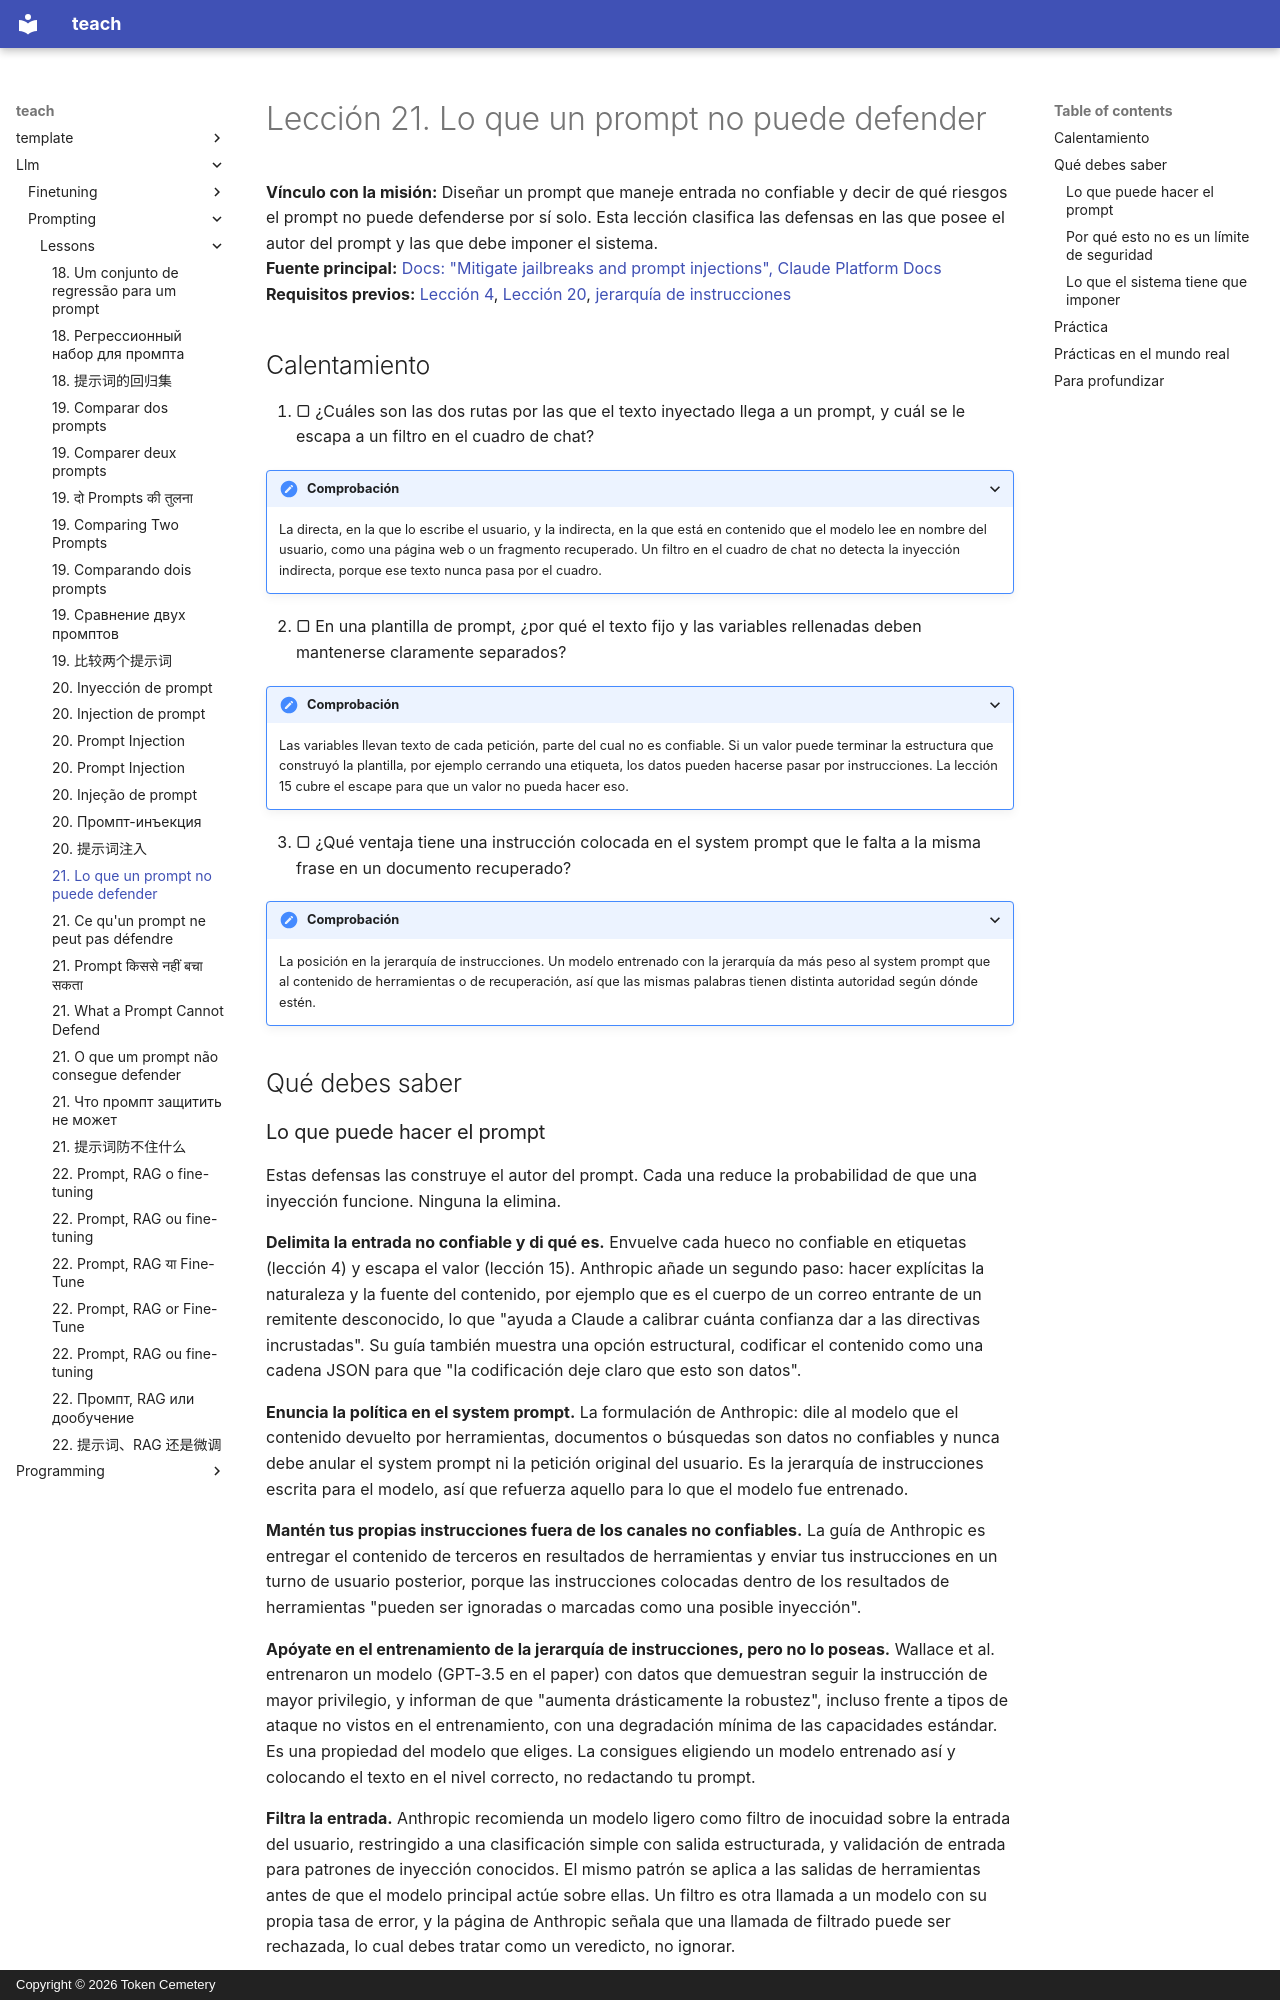

repository: TokenCemetery/teach · page: llm/prompting/lessons/0021-what-a-prompt-cannot-defend.es/index.html · generator: mkdocs · copyright: Copyright © 2026 Token Cemetery

---
title: 21. Lo que un prompt no puede defender
description: Qué defensas pertenecen al prompt, y por qué las reales están en lo que el sistema deja hacer al modelo
type: lesson
---

# Lección 21. Lo que un prompt no puede defender

**Vínculo con la misión:** Diseñar un prompt que maneje entrada no confiable y decir de qué riesgos el prompt no puede defenderse por sí solo. Esta lección clasifica las defensas en las que posee el autor del prompt y las que debe imponer el sistema.
**Fuente principal:** [Docs: "Mitigate jailbreaks and prompt injections", Claude Platform Docs](https://platform.claude.com/docs/en/test-and-evaluate/strengthen-guardrails/mitigate-jailbreaks)
**Requisitos previos:** [Lección 4](0004-structure-and-delimiters.md), [Lección 20](0020-prompt-injection.md), [jerarquía de instrucciones](../GLOSSARY.md)

## Calentamiento

1. ▢ ¿Cuáles son las dos rutas por las que el texto inyectado llega a un prompt, y cuál se le escapa a un filtro en el cuadro de chat?

<details markdown="1"><summary>Comprobación</summary>

La directa, en la que lo escribe el usuario, y la indirecta, en la que está en contenido que el modelo lee en nombre del usuario, como una página web o un fragmento recuperado. Un filtro en el cuadro de chat no detecta la inyección indirecta, porque ese texto nunca pasa por el cuadro.

</details>

2. ▢ En una plantilla de prompt, ¿por qué el texto fijo y las variables rellenadas deben mantenerse claramente separados?

<details markdown="1"><summary>Comprobación</summary>

Las variables llevan texto de cada petición, parte del cual no es confiable. Si un valor puede terminar la estructura que construyó la plantilla, por ejemplo cerrando una etiqueta, los datos pueden hacerse pasar por instrucciones. La lección 15 cubre el escape para que un valor no pueda hacer eso.

</details>

3. ▢ ¿Qué ventaja tiene una instrucción colocada en el system prompt que le falta a la misma frase en un documento recuperado?

<details markdown="1"><summary>Comprobación</summary>

La posición en la jerarquía de instrucciones. Un modelo entrenado con la jerarquía da más peso al system prompt que al contenido de herramientas o de recuperación, así que las mismas palabras tienen distinta autoridad según dónde estén.

</details>

## Qué debes saber
